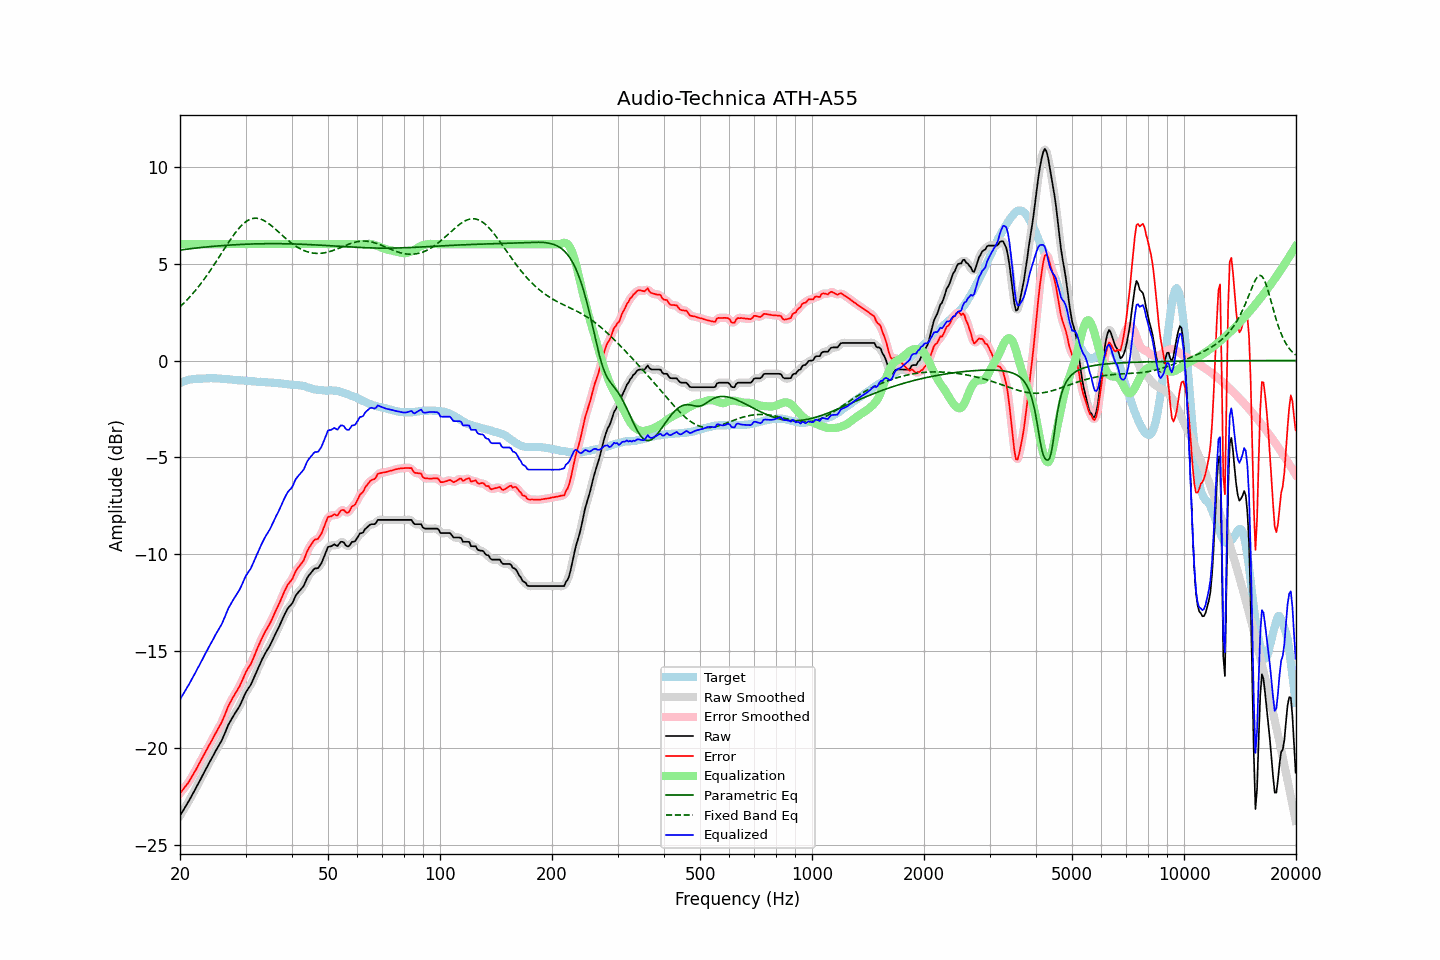

The file beside this chart, header and first rows:
frequency, raw, error, smoothed, error_smoothed, equalization, parametric_eq, fixed_band_eq, equalized_raw, equalized_smoothed, target
20.00, -23.48, -22.31, -23.47, -22.31, 6.00, 5.69, 2.77, -17.48, -17.47, -1.16
20.20, -23.34, -22.21, -23.34, -22.21, 6.00, 5.70, 2.85, -17.34, -17.34, -1.12
20.40, -23.19, -22.10, -23.20, -22.11, 6.00, 5.71, 2.93, -17.19, -17.20, -1.09
20.61, -23.06, -21.99, -23.06, -22.00, 6.00, 5.73, 3.01, -17.06, -17.06, -1.06
20.81, -22.92, -21.89, -22.92, -21.89, 6.00, 5.74, 3.09, -16.92, -16.92, -1.03
21.02, -22.79, -21.78, -22.78, -21.78, 6.00, 5.75, 3.18, -16.79, -16.78, -1.00
21.23, -22.64, -21.65, -22.64, -21.65, 6.00, 5.76, 3.27, -16.64, -16.64, -0.98
21.44, -22.48, -21.51, -22.49, -21.51, 6.00, 5.77, 3.36, -16.48, -16.49, -0.97
21.66, -22.34, -21.37, -22.34, -21.37, 6.00, 5.78, 3.46, -16.34, -16.34, -0.97
21.87, -22.18, -21.23, -22.18, -21.23, 6.00, 5.79, 3.55, -16.18, -16.18, -0.96
22.09, -22.02, -21.08, -22.03, -21.08, 6.00, 5.80, 3.65, -16.02, -16.03, -0.95
22.31, -21.86, -20.93, -21.87, -20.93, 6.00, 5.81, 3.75, -15.86, -15.87, -0.94
22.54, -21.72, -20.78, -21.71, -20.78, 6.00, 5.82, 3.86, -15.72, -15.71, -0.94
22.76, -21.55, -20.62, -21.56, -20.62, 6.00, 5.82, 3.97, -15.55, -15.56, -0.94
22.99, -21.40, -20.46, -21.40, -20.46, 6.00, 5.83, 4.08, -15.40, -15.40, -0.94
23.22, -21.24, -20.31, -21.24, -20.31, 6.00, 5.84, 4.19, -15.24, -15.24, -0.93
23.45, -21.08, -20.15, -21.08, -20.15, 6.00, 5.85, 4.30, -15.08, -15.08, -0.93
23.69, -20.93, -20.01, -20.92, -20.00, 6.00, 5.86, 4.42, -14.93, -14.92, -0.92
23.92, -20.76, -19.85, -20.77, -19.85, 6.00, 5.87, 4.54, -14.76, -14.77, -0.92
24.16, -20.61, -19.71, -20.62, -19.71, 6.00, 5.87, 4.66, -14.61, -14.62, -0.91
24.40, -20.46, -19.55, -20.46, -19.55, 6.00, 5.88, 4.78, -14.46, -14.46, -0.91
24.65, -20.32, -19.40, -20.31, -19.40, 6.00, 5.89, 4.91, -14.32, -14.31, -0.92
24.89, -20.15, -19.23, -20.16, -19.24, 6.00, 5.90, 5.03, -14.15, -14.16, -0.92
25.14, -20.01, -19.09, -20.01, -19.09, 6.00, 5.90, 5.16, -14.01, -14.01, -0.92
25.39, -19.86, -18.93, -19.87, -18.94, 6.00, 5.91, 5.29, -13.86, -13.87, -0.93
25.65, -19.73, -18.80, -19.73, -18.79, 6.00, 5.92, 5.42, -13.73, -13.73, -0.93
25.91, -19.58, -18.64, -19.57, -18.63, 6.00, 5.92, 5.55, -13.58, -13.57, -0.94
26.16, -19.39, -18.44, -19.39, -18.45, 6.00, 5.93, 5.68, -13.39, -13.39, -0.95
26.43, -19.20, -18.25, -19.20, -18.24, 6.00, 5.93, 5.81, -13.20, -13.20, -0.95
26.69, -19.00, -18.03, -18.99, -18.03, 6.00, 5.94, 5.94, -13.00, -12.99, -0.96
26.96, -18.79, -17.82, -18.81, -17.84, 6.00, 5.95, 6.06, -12.79, -12.81, -0.96
27.23, -18.64, -17.66, -18.64, -17.66, 6.00, 5.95, 6.19, -12.64, -12.64, -0.98
27.50, -18.50, -17.52, -18.49, -17.51, 6.00, 5.96, 6.31, -12.50, -12.49, -0.98
27.77, -18.35, -17.36, -18.35, -17.36, 6.00, 5.96, 6.43, -12.35, -12.35, -1.00
28.05, -18.22, -17.22, -18.22, -17.22, 6.00, 5.97, 6.54, -12.22, -12.22, -1.00
28.33, -18.09, -17.08, -18.09, -17.08, 6.00, 5.97, 6.65, -12.09, -12.09, -1.01
28.62, -17.96, -16.94, -17.96, -16.94, 6.00, 5.98, 6.75, -11.96, -11.96, -1.02
28.90, -17.83, -16.81, -17.82, -16.79, 6.00, 5.98, 6.85, -11.83, -11.82, -1.02
29.19, -17.66, -16.62, -17.65, -16.63, 6.00, 5.98, 6.94, -11.66, -11.65, -1.03
29.48, -17.46, -16.44, -17.47, -16.44, 6.00, 5.99, 7.02, -11.46, -11.47, -1.02
29.78, -17.28, -16.25, -17.28, -16.24, 6.00, 5.99, 7.09, -11.28, -11.28, -1.03
30.08, -17.10, -16.06, -17.11, -16.07, 6.00, 6.00, 7.16, -11.10, -11.11, -1.04
30.38, -16.97, -15.91, -16.97, -15.92, 6.00, 6.00, 7.21, -10.97, -10.97, -1.05
30.68, -16.85, -15.79, -16.85, -15.79, 6.00, 6.00, 7.26, -10.85, -10.85, -1.06
30.99, -16.73, -15.66, -16.71, -15.64, 6.00, 6.00, 7.29, -10.73, -10.71, -1.07
31.30, -16.54, -15.47, -16.54, -15.47, 6.00, 6.01, 7.32, -10.54, -10.54, -1.07
31.61, -16.35, -15.28, -16.35, -15.28, 6.00, 6.01, 7.33, -10.35, -10.35, -1.07
31.93, -16.15, -15.07, -16.15, -15.07, 6.00, 6.01, 7.34, -10.15, -10.15, -1.08
32.24, -15.96, -14.86, -15.96, -14.87, 6.00, 6.01, 7.33, -9.96, -9.96, -1.10
32.57, -15.78, -14.67, -15.77, -14.67, 6.00, 6.02, 7.32, -9.78, -9.77, -1.10
32.89, -15.58, -14.49, -15.59, -14.49, 6.00, 6.02, 7.29, -9.58, -9.59, -1.10
33.22, -15.42, -14.31, -15.42, -14.31, 6.00, 6.02, 7.26, -9.42, -9.42, -1.11
33.55, -15.25, -14.15, -15.25, -14.14, 6.00, 6.02, 7.22, -9.25, -9.25, -1.11
33.89, -15.10, -13.98, -15.10, -13.98, 6.00, 6.02, 7.18, -9.10, -9.10, -1.12
34.23, -14.96, -13.84, -14.96, -13.84, 6.00, 6.02, 7.13, -8.96, -8.96, -1.12
34.57, -14.83, -13.69, -14.82, -13.69, 6.00, 6.02, 7.07, -8.83, -8.82, -1.13
34.92, -14.69, -13.55, -14.68, -13.54, 6.00, 6.02, 7.01, -8.69, -8.68, -1.14
35.27, -14.52, -13.38, -14.52, -13.37, 6.00, 6.02, 6.94, -8.52, -8.52, -1.14
35.62, -14.34, -13.19, -14.34, -13.19, 6.00, 6.02, 6.87, -8.34, -8.34, -1.15
35.97, -14.15, -13.00, -14.16, -13.01, 6.00, 6.02, 6.80, -8.15, -8.16, -1.15
... 635 more rows
